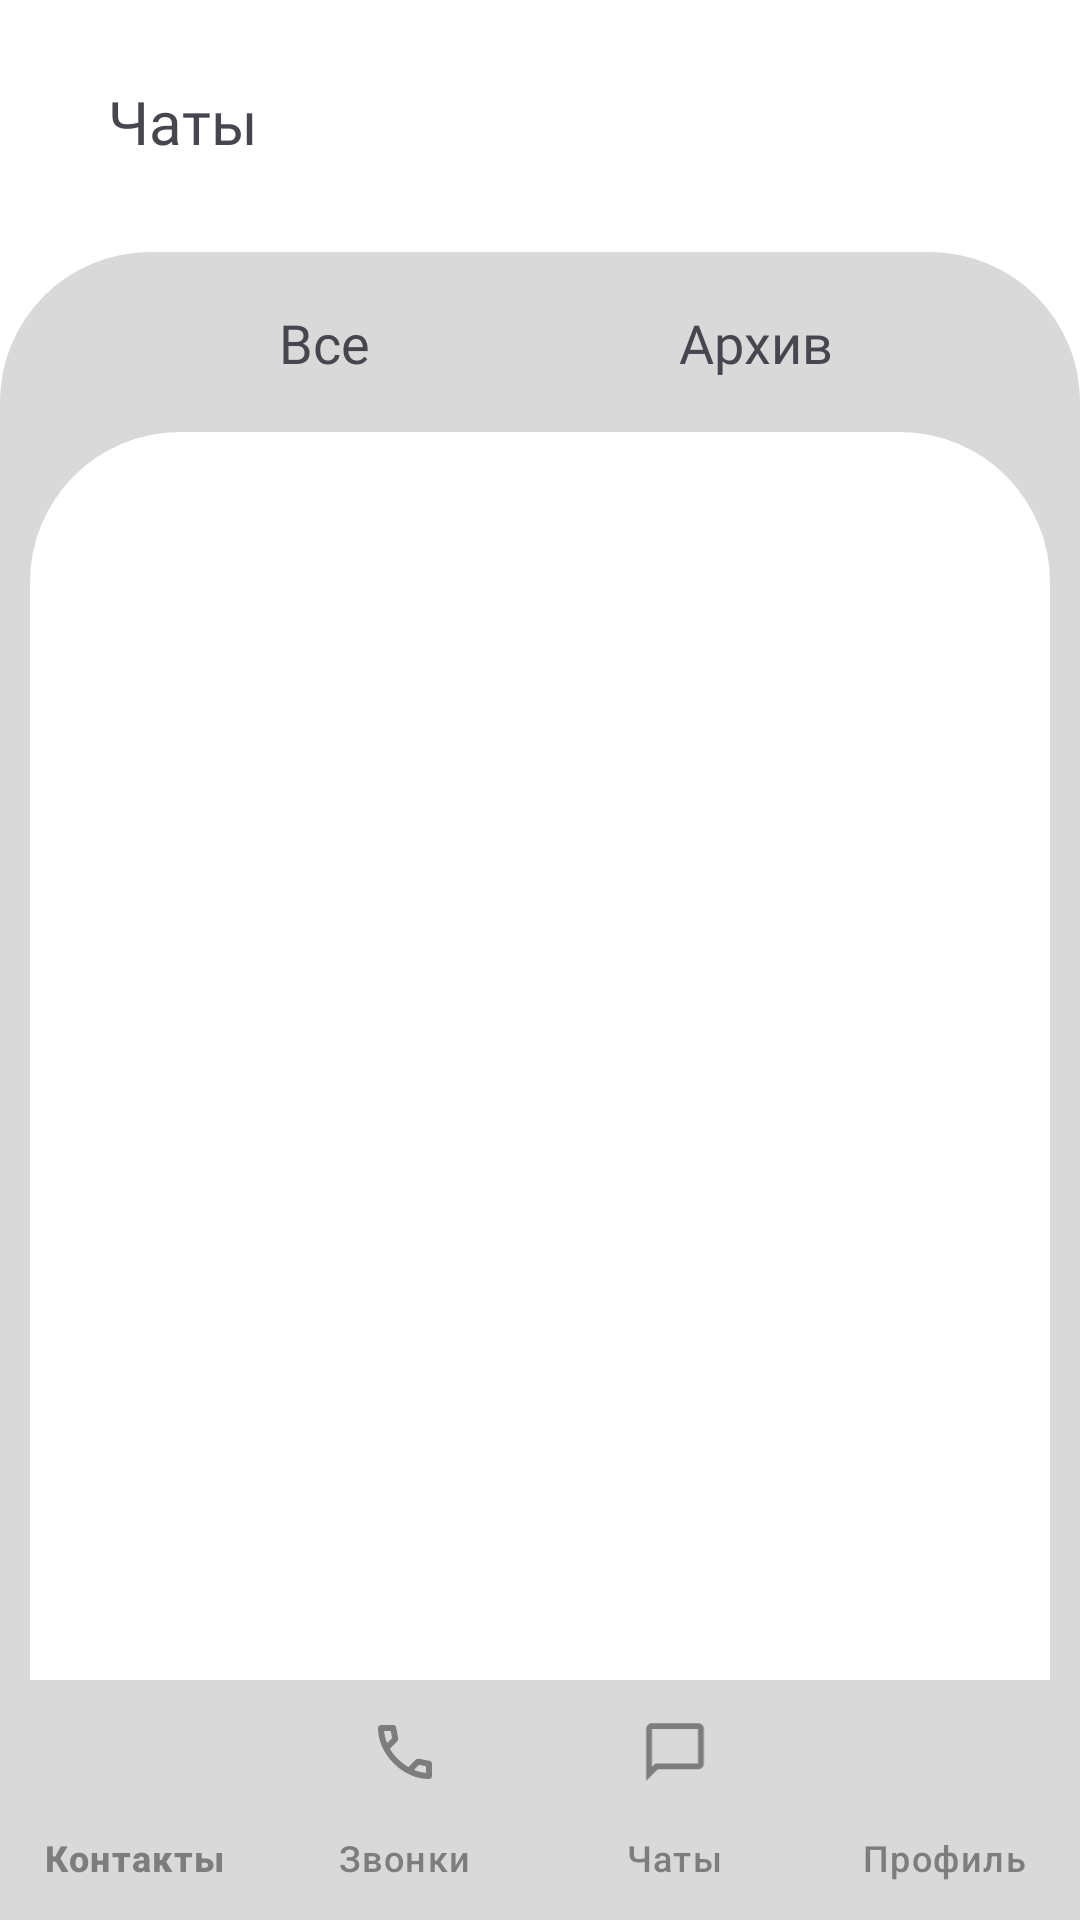

Layout XML and referenced resources for this Android screen:
<!-- AndroidManifest.xml: application theme Theme.VOCO -->
<!-- res/layout/main_screen_chat_fragment.xml -->
<?xml version="1.0" encoding="utf-8"?>
<androidx.constraintlayout.widget.ConstraintLayout xmlns:android="http://schemas.android.com/apk/res/android"
    android:layout_width="match_parent"
    android:layout_height="match_parent"
    xmlns:app="http://schemas.android.com/apk/res-auto"
    android:background="@color/white"

    >

    <androidx.constraintlayout.widget.Guideline
        android:id="@+id/gl_up_start"
        android:layout_width="0dp"
        android:layout_height="0dp"
        android:orientation="horizontal"
        app:layout_constraintGuide_percent="0.1" />

    <androidx.constraintlayout.widget.Guideline
        android:id="@+id/gl_down_end"
        android:layout_width="0dp"
        android:layout_height="0dp"
        android:orientation="horizontal"
        app:layout_constraintGuide_percent="0.9"
        />

    <androidx.constraintlayout.widget.Guideline
        android:id="@+id/gl_start"
        android:layout_width="0dp"
        android:layout_height="0dp"
        android:orientation="vertical"
        app:layout_constraintGuide_percent="0.1"
        />

    <androidx.constraintlayout.widget.Guideline
        android:id="@+id/gl_end"
        android:layout_width="0dp"
        android:layout_height="0dp"
        android:orientation="vertical"
        app:layout_constraintGuide_percent="0.9"
        />

    <androidx.constraintlayout.widget.Guideline
        android:id="@+id/gl_mid"
        android:layout_width="0dp"
        android:layout_height="0dp"
        android:orientation="vertical"
        app:layout_constraintGuide_percent="0.5"
        />

    <TextView
        android:layout_width="wrap_content"
        android:layout_height="wrap_content"
        android:text="Чаты"
        android:fontFamily="@font/lato_regular"
        android:textSize="20sp"
        app:layout_constraintStart_toStartOf="@id/gl_start"
        app:layout_constraintBottom_toBottomOf="@id/gl_up_start"
        android:layout_marginBottom="10dp"
        />


    <Button
        android:id="@+id/iconButtonn"
        style="?attr/materialIconButtonFilledTonalStyle"
        android:layout_width="50dp"
        android:layout_height="50dp"
        android:backgroundTint="@color/gray"
        app:icon="@drawable/search_icon"
        app:layout_constraintBottom_toTopOf="@+id/gl_up_start"
        app:layout_constraintEnd_toStartOf="@+id/gl_end" />


    <ImageView
        android:id="@+id/bg_chat"
        android:layout_width="0dp"
        android:layout_height="0dp"
        android:background="@drawable/krugli_ugli_gray"
        app:layout_constraintStart_toStartOf="parent"
        app:layout_constraintEnd_toEndOf="parent"
        app:layout_constraintBottom_toBottomOf="parent"
        app:layout_constraintTop_toTopOf="@id/gl_up_start"
        android:layout_marginTop="20dp"
        />

    <ImageView
        android:id="@+id/bg_chat_2"
        android:layout_width="0dp"
        android:layout_height="0dp"
        android:background="@drawable/krugli_ugli_white"
        app:layout_constraintStart_toStartOf="parent"
        app:layout_constraintEnd_toEndOf="parent"
        app:layout_constraintBottom_toBottomOf="parent"
        app:layout_constraintTop_toTopOf="@id/gl_up_start"
        android:layout_marginTop="80dp"
        android:layout_marginRight="10dp"
        android:layout_marginLeft="10dp"
        />


    <androidx.recyclerview.widget.RecyclerView
        android:id="@+id/recycler_view_chats"
        android:layout_width="0dp"
        android:layout_height="0dp"
        app:layout_constraintStart_toStartOf="@id/bg_chat_2"
        app:layout_constraintEnd_toEndOf="@id/bg_chat_2"
        app:layout_constraintTop_toTopOf="@+id/bg_chat_2"
        app:layout_constraintBottom_toTopOf="@+id/bottom_navigation"
        />

    <TextView
        android:layout_width="wrap_content"
        android:layout_height="wrap_content"
        android:text="Все"
        android:textSize="18sp"
        android:fontFamily="@font/lato_regular"
        app:layout_constraintStart_toStartOf="@id/gl_start"
        app:layout_constraintTop_toTopOf="@id/bg_chat"
        app:layout_constraintBottom_toTopOf="@id/bg_chat_2"
        app:layout_constraintEnd_toEndOf="@id/gl_mid"
        />

    <TextView
        android:layout_width="wrap_content"
        android:layout_height="wrap_content"
        android:text="Архив"
        android:textSize="18sp"
        android:fontFamily="@font/lato_regular"
        app:layout_constraintStart_toStartOf="@id/gl_mid"
        app:layout_constraintTop_toTopOf="@id/bg_chat"
        app:layout_constraintBottom_toTopOf="@id/bg_chat_2"
        app:layout_constraintEnd_toEndOf="@id/gl_end"
        />


    <com.google.android.material.bottomnavigation.BottomNavigationView
        android:id="@+id/bottom_navigation"
        android:layout_width="match_parent"
        android:layout_height="wrap_content"
        android:layout_alignParentBottom="true"
        app:menu="@menu/bottom_nav_menu"
        android:background="@color/gray"
        app:itemIconTint="@color/bottom_nav_colors"
        app:itemTextColor="@color/bottom_nav_colors"
        app:labelVisibilityMode="labeled"
        app:layout_constraintBottom_toBottomOf="parent"
        app:layout_constraintStart_toStartOf="parent"
        app:layout_constraintEnd_toEndOf="parent"
        />



</androidx.constraintlayout.widget.ConstraintLayout>
<!-- resources referenced by this layout -->
<resources>
  <color name="bottom_nav_colors">#7D7D7D</color>
  <color name="gray">#D9D9D9</color>
  <color name="white">#FFFFFFFF</color>
  <!-- drawable krugli_ugli_gray (drawable) -->
  <?xml version="1.0" encoding="utf-8"?>
  <shape xmlns:android="http://schemas.android.com/apk/res/android" android:shape="rectangle">
      <solid android:color="@color/gray"/>
      <corners
          android:topLeftRadius="50dip"
          android:topRightRadius="50dip"
          />
  </shape>
  <!-- drawable krugli_ugli_white (drawable) -->
  <?xml version="1.0" encoding="utf-8"?>
  <shape xmlns:android="http://schemas.android.com/apk/res/android" android:shape="rectangle">
      <solid android:color="@color/white"/>
      <corners
          android:topLeftRadius="50dip"
          android:topRightRadius="50dip"
          />
  </shape>
  <style name="Theme.VOCO" parent="Base.Theme.VOCO" />
  <style name="Base.Theme.VOCO" parent="Theme.Material3.DayNight.NoActionBar">
          
          
      </style>
</resources>
